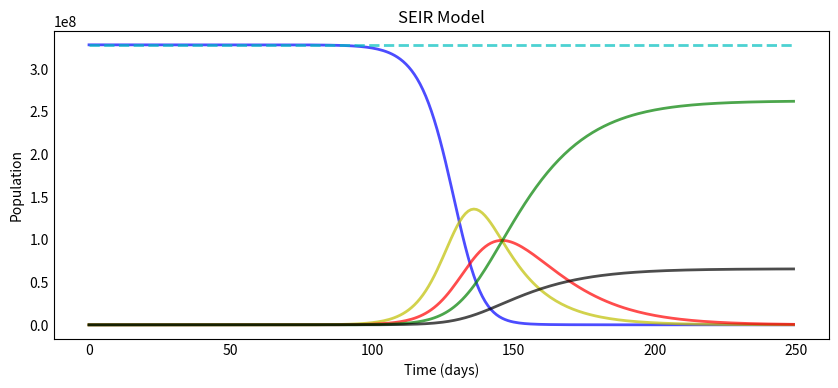

Recreate this plot in Python. (Note: this script raises an exception after producing the figure.)
from scipy.integrate import odeint
import numpy as np
import matplotlib.pyplot as plt
#%matplotlib inline 

def plotSEIR(t, S, E, I, R, D=None, L=None, R0=None, Alpha=None, CFR=None):
    f, ax = plt.subplots(1,1,figsize=(10,4))
    ax.plot(t, S, 'b', alpha=0.7, linewidth=2, label='Susceptible')
    ax.plot(t, E, 'y', alpha=0.7, linewidth=2, label='Exposed')
    ax.plot(t, I, 'r', alpha=0.7, linewidth=2, label='Infected')
    ax.plot(t, R, 'g', alpha=0.7, linewidth=2, label='Recovered')
    ax.title.set_text('SEIR Model')
    if D is not None:
        ax.plot(t, D, 'k', alpha=0.7, linewidth=2, label='Dead')
        ax.plot(t, S+E+I+R+D, 'c--', alpha=0.7, linewidth=2, label='Total')
    else:
        ax.plot(t, S+E+I+R, 'c--', alpha=0.7, linewidth=2, label='Total')

    ax.set_xlabel('Time (days)')
    ax.set_ylabel('Population')

    ax.yaxis.set_tick_params(length=0)
    ax.xaxis.set_tick_params(length=0)
    ax.grid(b=True, which='major', c='w', lw=2, ls='-')
    legend = ax.legend(borderpad=2.0)
    legend.get_frame().set_alpha(0.5)
    
    for spine in ('top', 'right', 'bottom', 'left'):
        ax.spines[spine].set_visible(False)
    if L is not None:
        plt.title("Lockdown after {} days".format(L))
    plt.show();

    if R0 is not None or CFR is not None:
        f = plt.figure(figsize=(12,4))
    
    if R0 is not None:
        # sp1
        ax1 = f.add_subplot(121)
        ax1.plot(t, R0, 'b--', alpha=0.7, linewidth=2, label='R_0')

        ax1.set_xlabel('Time (days)')
        ax1.set_ylabel('People')
        ax1.title.set_text('R_0 over time')
        # ax.set_ylabel('Number (1000s)')
        # ax.set_ylim(0,1.2)
        ax1.yaxis.set_tick_params(length=0)
        ax1.xaxis.set_tick_params(length=0)
        ax1.grid(b=True, which='major', c='w', lw=2, ls='-')
        legend = ax1.legend()
        legend.get_frame().set_alpha(0.5)
        for spine in ('top', 'right', 'bottom', 'left'):
            ax.spines[spine].set_visible(False)

    if Alpha is not None:
        # sp2
        ax2 = f.add_subplot(122)
        ax2.plot(t, Alpha, 'r--', alpha=0.7, linewidth=2, label='alpha')

        ax2.set_xlabel('Time (days)')
        ax1.set_ylabel('People')
        ax2.title.set_text('fatality rate over time')
        # ax.set_ylabel('Number (1000s)')
        # ax.set_ylim(0,1.2)
        ax2.yaxis.set_tick_params(length=0)
        ax2.xaxis.set_tick_params(length=0)
        ax2.grid(b=True, which='major', c='w', lw=2, ls='-')
        legend = ax2.legend()
        legend.get_frame().set_alpha(0.5)
        for spine in ('top', 'right', 'bottom', 'left'):
            ax.spines[spine].set_visible(False)

        plt.show();


#Programming the Dead-Compartment

def DeadCompartment(y, t, N, beta, gamma, delta, alpha, rho):
    S, E, I, R, D = y
    dSdt = -beta * S * I / N
    dEdt = beta * S * I / N - delta * E
    dIdt = delta * E - (1 - alpha) * gamma * I - alpha * rho * I
    dRdt = (1 - alpha) * gamma * I
    dDdt = alpha * rho * I
    return dSdt, dEdt, dIdt, dRdt, dDdt

N = 328000000
D = 14.0 # infections lasts four days
gamma = 1.0 / D
delta = 1.0 / 14.0  # incubation period of five days
R_0 = 10.0
beta = R_0 * gamma  # R_0 = beta / gamma, so beta = R_0 * gamma
alpha = 0.2  # 20% death rate
rho = 1/14  # 9 days from infection until death
S0, E0, I0, R0, D0 = N-1, 1, 0, 0, 0  # initial conditions: one exposed

t = np.linspace(0, 249, 250) # Grid of time points (in days)
y0 = S0, E0, I0, R0, D0 # Initial conditions vector

# Integrate the SIR equations over the time grid, t.
ret = odeint(DeadCompartment, y0, t, args=(N, beta, gamma, delta, alpha, rho))
S, E, I, R, D = ret.T

plotSEIR(t, S, E, I, R, D)


# Lockdown 50 days
def Lockdowns(y, t, N, beta, gamma, delta, alpha, rho):
    S, E, I, R, D = y
    dSdt = -beta(t) * S * I / N
    dEdt = beta(t) * S * I / N - delta * E
    dIdt = delta * E - (1 - alpha) * gamma * I - alpha * rho * I
    dRdt = (1 - alpha) * gamma * I
    dDdt = alpha * rho * I
    return dSdt, dEdt, dIdt, dRdt, dDdt

L = 50
N = 328000000
D = 4.0 # infections lasts four days
gamma = 1.0 / D
delta = 1.0 / 6.0  # incubation period of five days
def R_0(t):
    return 5.0 if t < L else 0.9
def beta(t):
    return R_0(t) * gamma

alpha = 0.2  # 20% death rate
rho = 1/9  # 9 days from infection until death
S0, E0, I0, R0, D0 = N-1, 1, 0, 0, 0  # initial conditions: one exposed

t = np.linspace(0, 149, 150) # Grid of time points (in days)
y0 = S0, E0, I0, R0, D0 # Initial conditions vector

# Integrate the SIR equations over the time grid, t.
ret = odeint(Lockdowns, y0, t, args=(N, beta, gamma, delta, alpha, rho))
S, E, I, R, D = ret.T

plotSEIR(t, S, E, I, R, D, L)


# mortality rate

def MortalityRate(y, t, N, beta, gamma, delta, alpha_opt, rho):
    S, E, I, R, D = y
    def alpha(t):
        return s * I/N + alpha_opt

    dSdt = -beta(t) * S * I / N
    dEdt = beta(t) * S * I / N - delta * E
    dIdt = delta * E - (1 - alpha(t)) * gamma * I - alpha(t) * rho * I
    dRdt = (1 - alpha(t)) * gamma * I
    dDdt = alpha(t) * rho * I
    return dSdt, dEdt, dIdt, dRdt, dDdt

N = 32800000
D = 4.0 # infections lasts four days
gamma = 1.0 / D
delta = 1.0 / 4.0  # incubation period of five days

R_0_start, k, x0, R_0_end = 5.0, 0.5, 50, 0.5

def logistic_R_0(t):
    return (R_0_start-R_0_end) / (1 + np.exp(-k*(-t+x0))) + R_0_end

def beta2(t):
    return logistic_R_0(t) * gamma

alpha_by_agegroup = {"0-29": 0.01, "30-59": 0.05, "60-89": 0.2, "89+": 0.3}
proportion_of_agegroup = {"0-29": 0.4, "30-59": 0.4, "60-89": 0.1, "89+": 0.1}
s = 0.01
alpha_opt = sum(alpha_by_agegroup[i] * proportion_of_agegroup[i] for i in list(alpha_by_agegroup.keys()))

rho = 1/9  # 9 days from infection until death
S0, E0, I0, R0, D0 = N-1, 1, 0, 0, 0  # initial conditions: one exposed

t = np.linspace(0, 199, 200) # Grid of time points (in days)
y0 = S0, E0, I0, R0, D0 # Initial conditions vector

# Integrate the SIR equations over the time grid, t.
ret = odeint(MortalityRate, y0, t, args=(N, beta2, gamma, delta, alpha_opt, rho))
S, E, I, R, D = ret.T
R0_over_time = [logistic_R_0(i) for i in range(len(t))]  # to plot R_0 over time: get function values
Alpha_over_time = [s * I[i]/N + alpha_opt for i in range(len(t))]  # to plot alpha over time

plotSEIR(t, S, E, I, R, D, R0=R0_over_time, Alpha=Alpha_over_time)